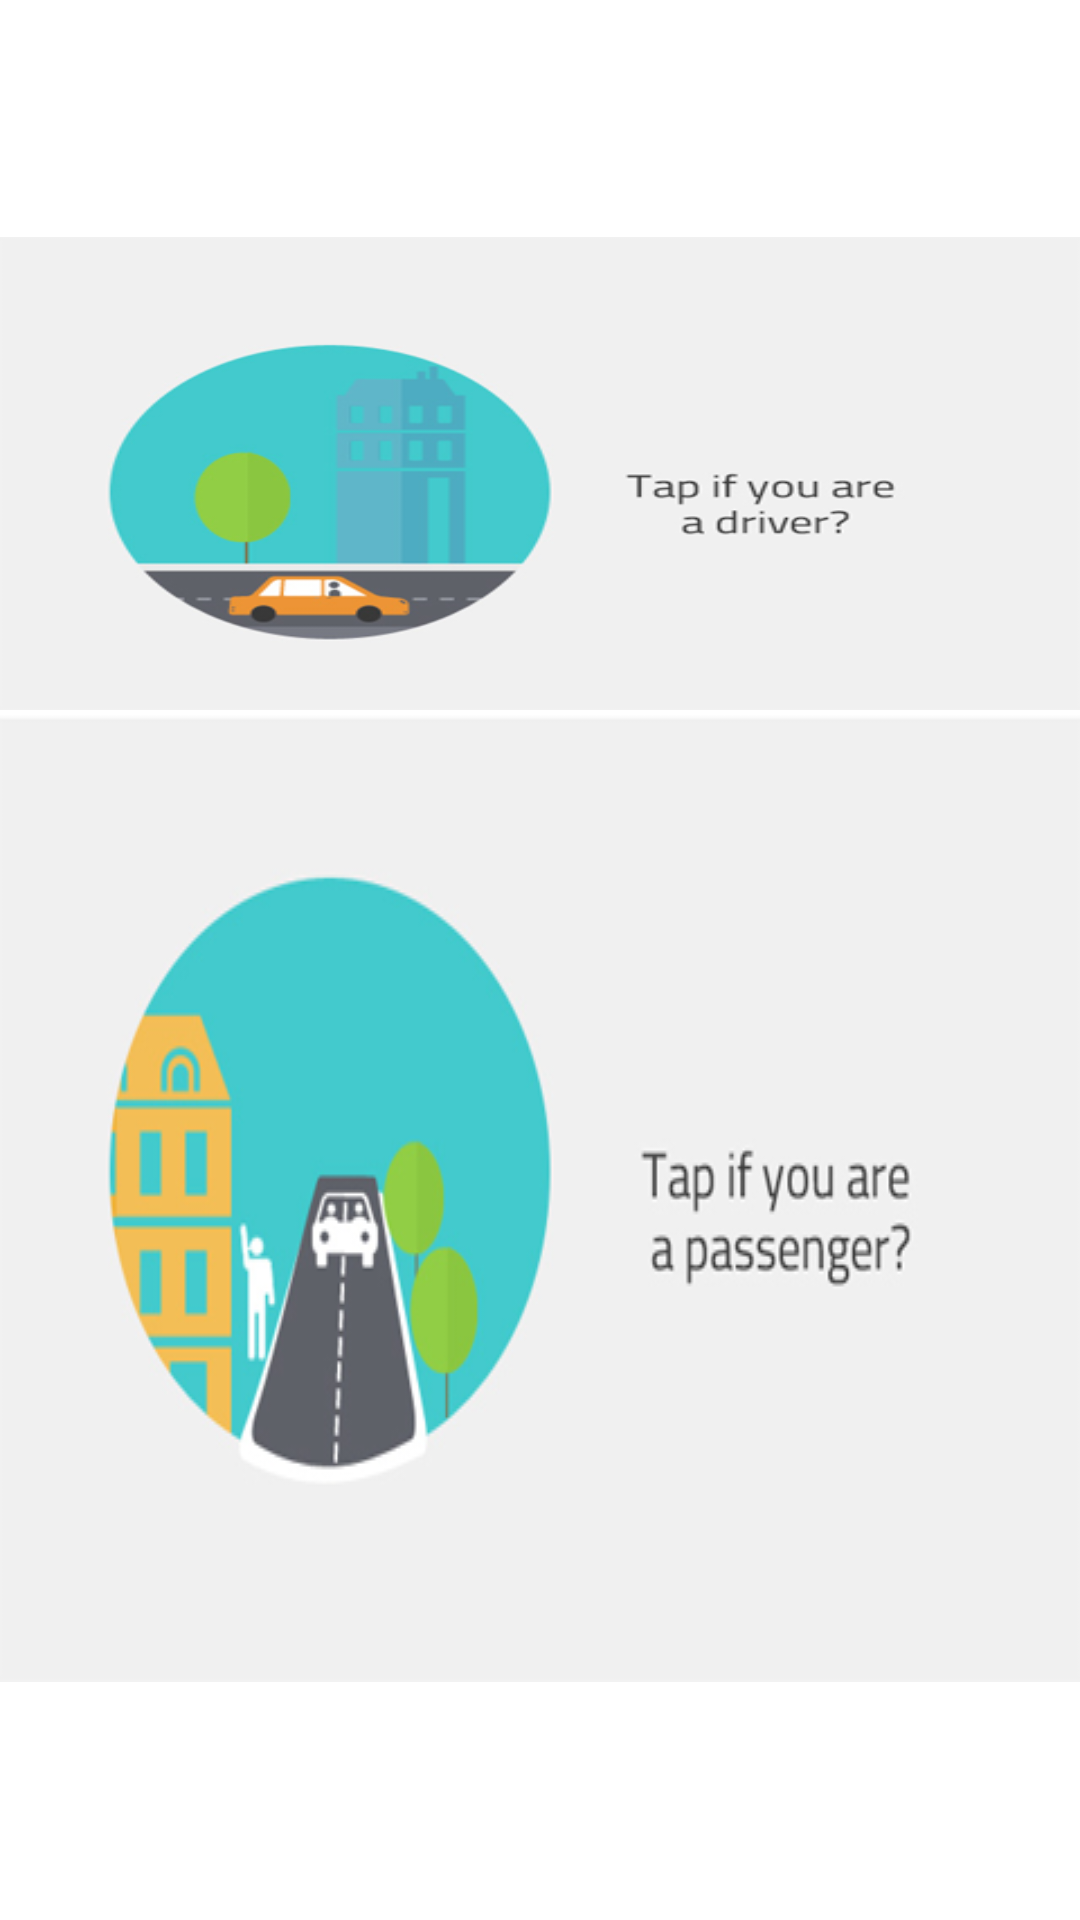

Produce the Android XML layout that renders to this screen, including the resource entries it uses.
<!-- AndroidManifest.xml: application theme AppTheme -->
<!-- res/layout/selectoractivity.xml -->
<LinearLayout xmlns:android="http://schemas.android.com/apk/res/android"
    xmlns:tools="http://schemas.android.com/tools"
    android:layout_width="fill_parent"
    android:background="#fff"
    android:orientation="vertical"
    android:layout_height="fill_parent"

    tools:context="com.chron.app.MainActivity$PlaceholderFragment"
    android:gravity="center">

    <ImageView
        android:layout_width="fill_parent"
        android:layout_height="wrap_content"
        android:id="@+id/driver"
        android:background="@drawable/driver"
    />
    <ImageView
        android:layout_width="fill_parent"
        android:layout_height="wrap_content"
        android:id="@+id/passenger"
        android:background="@drawable/passenger"
        />

</LinearLayout>
<!-- resources referenced by this layout -->
<resources>
  <!-- drawable driver: png bitmap (drawable-xhdpi, 31645 bytes) -->
  <!-- drawable passenger: png bitmap (drawable-mdpi, 38947 bytes) -->
  <style name="AppTheme" parent="Theme.AppCompat.Light">
          
          <item name="android:windowNoTitle">true</item>
          <item name="android:windowFullscreen">true</item>
      </style>
</resources>
